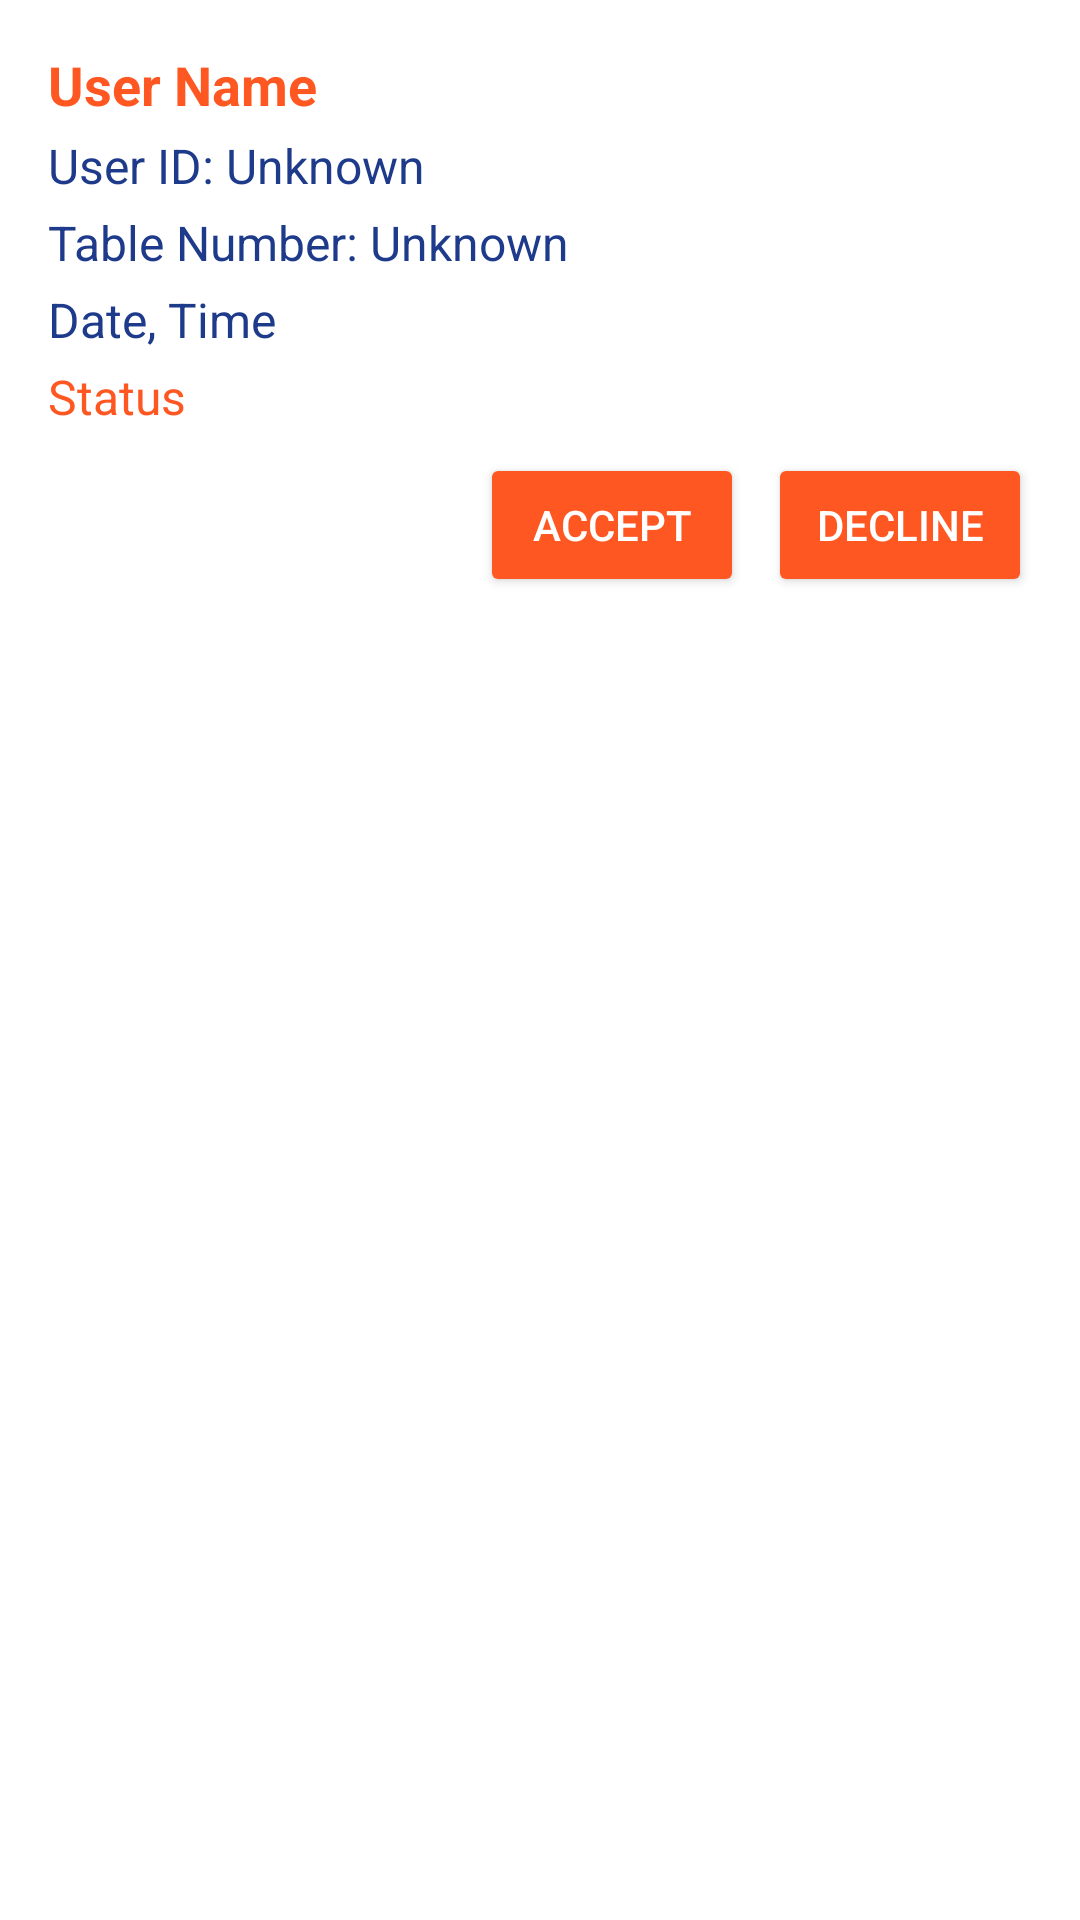

Reconstruct the res/layout file that produces this screen, plus the resources it refers to.
<!-- AndroidManifest.xml: application theme Theme.Urbanstylerestaurant -->
<!-- res/layout/manager_reservation_item.xml -->
<LinearLayout xmlns:android="http://schemas.android.com/apk/res/android"
    android:layout_width="match_parent"
    android:layout_height="wrap_content"
    android:orientation="vertical"
    android:padding="16dp"
    android:background="@android:color/white"
    android:layout_marginBottom="8dp"
    android:layout_marginHorizontal="8dp"
    android:elevation="2dp">

    <TextView
        android:id="@+id/reservationUserName"
        android:layout_width="wrap_content"
        android:layout_height="wrap_content"
        android:text="User Name"
        android:textSize="18sp"
        android:textStyle="bold"
        android:textColor="#FF5722" />

    <TextView
        android:id="@+id/reservationUserId"
        android:layout_width="wrap_content"
        android:layout_height="wrap_content"
        android:text="User ID: Unknown"
        android:textSize="16sp"
        android:layout_marginTop="4dp"
        android:textColor="#1E3A8A" />

    <TextView
        android:id="@+id/reservationTableNumber"
        android:layout_width="wrap_content"
        android:layout_height="wrap_content"
        android:text="Table Number: Unknown"
        android:textSize="16sp"
        android:layout_marginTop="4dp"
        android:textColor="#1E3A8A" />

    <TextView
        android:id="@+id/reservationDateTime"
        android:layout_width="wrap_content"
        android:layout_height="wrap_content"
        android:text="Date, Time"
        android:textSize="16sp"
        android:layout_marginTop="4dp"
        android:textColor="#1E3A8A" />

    <TextView
        android:id="@+id/reservationStatus"
        android:layout_width="wrap_content"
        android:layout_height="wrap_content"
        android:text="Status"
        android:textSize="16sp"
        android:layout_marginTop="4dp"
        android:textColor="#FF5722" />

    
    <LinearLayout
        android:layout_width="match_parent"
        android:layout_height="wrap_content"
        android:orientation="horizontal"
        android:layout_marginTop="8dp"
        android:gravity="end">

        <Button
            android:id="@+id/acceptButton"
            android:layout_width="wrap_content"
            android:layout_height="wrap_content"
            android:text="Accept"
            android:textSize="14sp"
            android:textColor="#FFFFFF"
            android:backgroundTint="#FF5722"
            android:paddingStart="16dp"
            android:paddingEnd="16dp"
            android:layout_marginEnd="8dp" />

        <Button
            android:id="@+id/declineButton"
            android:layout_width="wrap_content"
            android:layout_height="wrap_content"
            android:text="Decline"
            android:textSize="14sp"
            android:textColor="#FFFFFF"
            android:backgroundTint="#FF5722"
            android:paddingStart="16dp"
            android:paddingEnd="16dp" />
    </LinearLayout>
</LinearLayout>
<!-- resources referenced by this layout -->
<resources>
  <style name="Theme.Urbanstylerestaurant" parent="Base.Theme.Urbanstylerestaurant" />
  <style name="Base.Theme.Urbanstylerestaurant" parent="Theme.Material3.DayNight.NoActionBar">
          
          
      </style>
</resources>
